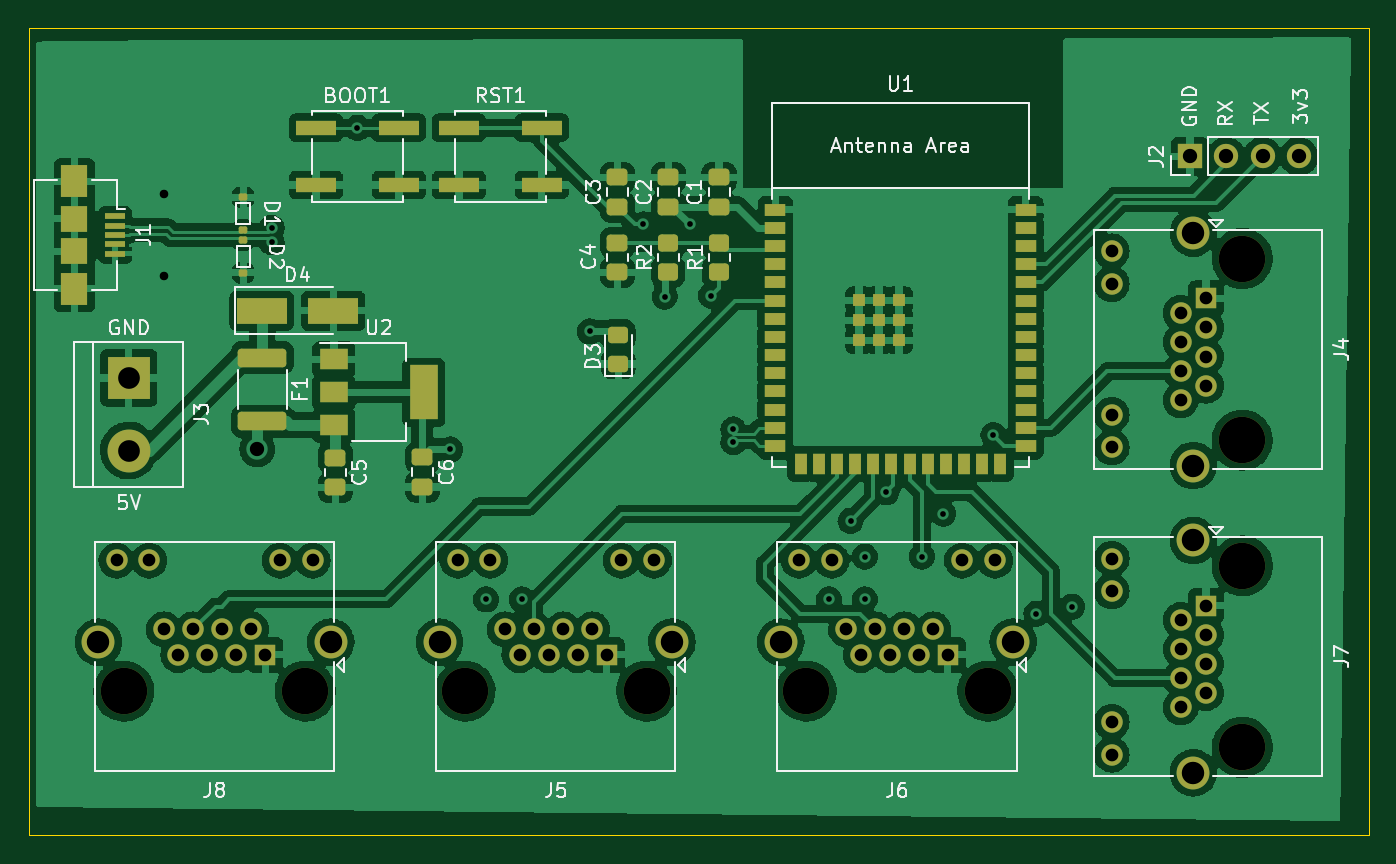
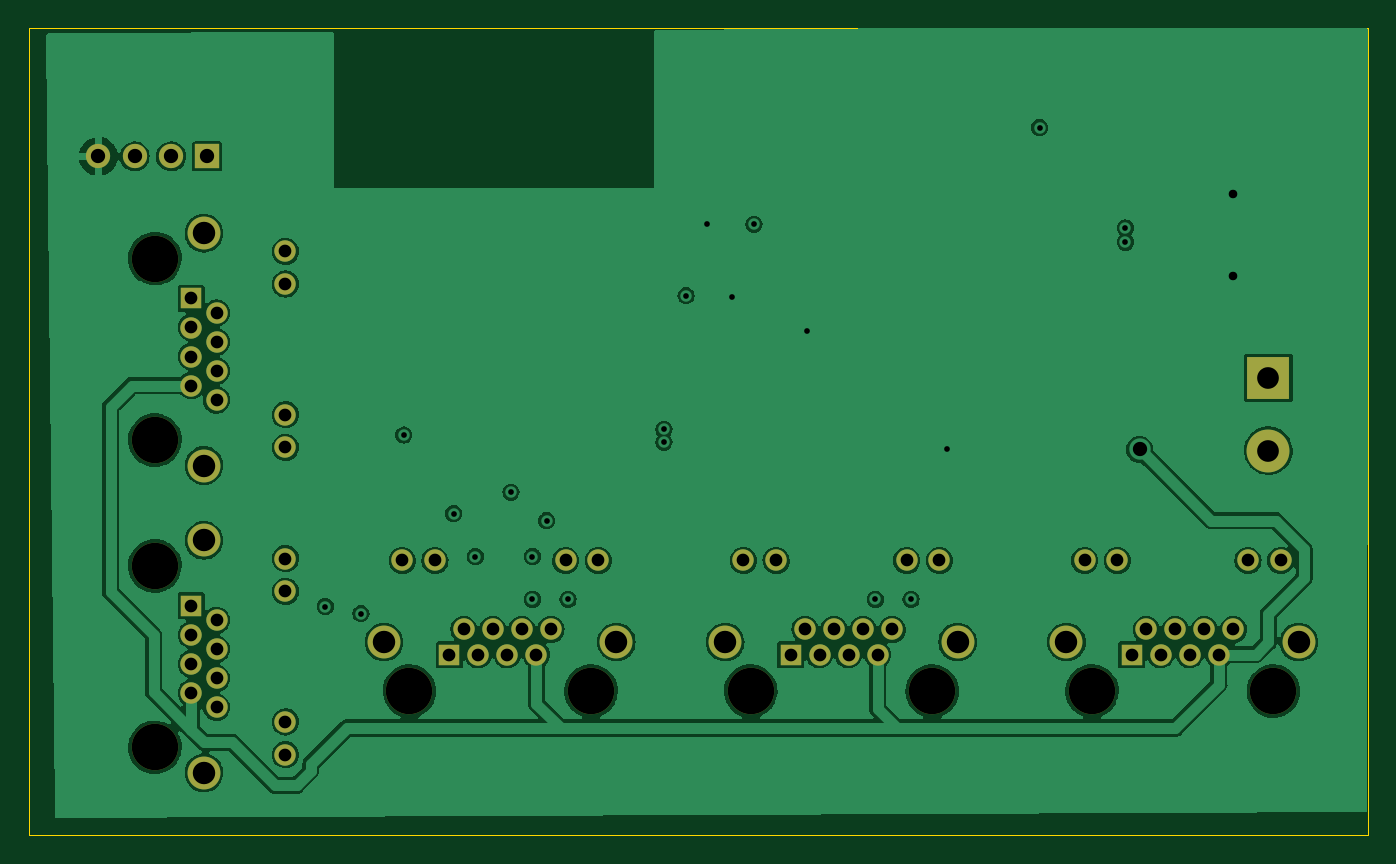
Circuit board: 13 layer files. Board 93.8 x 56.5 mm.
- bottom_copper: Modular-B_Cu.gbr (193776 bytes)
- bottom_mask: Modular-B_Mask.gbr (3131 bytes)
- paste: Modular-B_Paste.gbr (480 bytes)
- bottom_silk: Modular-B_Silkscreen.gbr (481 bytes)
- outline: Modular-Edge_Cuts.gbr (714 bytes)
- top_copper: Modular-F_Cu.gbr (307156 bytes)
- top_mask: Modular-F_Mask.gbr (7605 bytes)
- paste: Modular-F_Paste.gbr (5000 bytes)
- top_silk: Modular-F_Silkscreen.gbr (29947 bytes)
- inner_copper: Modular-In1_Cu.gbr (9884 bytes)
- inner_copper: Modular-In2_Cu.gbr (7586 bytes)
- drill: Modular-NPTH.drl (613 bytes)
- drill: Modular-PTH.drl (2230 bytes)

=== bottom_copper: Modular-B_Cu.gbr (193776 bytes, source omitted) ===
=== bottom_mask: Modular-B_Mask.gbr ===
%TF.GenerationSoftware,KiCad,Pcbnew,6.0.9+dfsg-1~bpo11+1*%
%TF.CreationDate,2022-12-31T19:32:48-06:00*%
%TF.ProjectId,Modular,4d6f6475-6c61-4722-9e6b-696361645f70,rev?*%
%TF.SameCoordinates,Original*%
%TF.FileFunction,Soldermask,Bot*%
%TF.FilePolarity,Negative*%
%FSLAX46Y46*%
G04 Gerber Fmt 4.6, Leading zero omitted, Abs format (unit mm)*
G04 Created by KiCad (PCBNEW 6.0.9+dfsg-1~bpo11+1) date 2022-12-31 19:32:48*
%MOMM*%
%LPD*%
G01*
G04 APERTURE LIST*
%ADD10C,3.250000*%
%ADD11R,1.500000X1.500000*%
%ADD12C,1.500000*%
%ADD13C,2.300000*%
%ADD14R,3.000000X3.000000*%
%ADD15C,3.000000*%
%ADD16R,1.700000X1.700000*%
%ADD17O,1.700000X1.700000*%
G04 APERTURE END LIST*
D10*
%TO.C,J6*%
X133400000Y-147415000D03*
X146100000Y-147415000D03*
D11*
X143310000Y-144875000D03*
D12*
X142294000Y-143095000D03*
X141278000Y-144875000D03*
X140262000Y-143095000D03*
X139246000Y-144875000D03*
X138230000Y-143095000D03*
X137214000Y-144875000D03*
X136198000Y-143095000D03*
X146610000Y-138275000D03*
X144320000Y-138275000D03*
X135180000Y-138275000D03*
X132890000Y-138275000D03*
D13*
X147880000Y-143985000D03*
X131620000Y-143985000D03*
%TD*%
D10*
%TO.C,J7*%
X163915000Y-138650000D03*
X163915000Y-151350000D03*
D11*
X161375000Y-141440000D03*
D12*
X159595000Y-142456000D03*
X161375000Y-143472000D03*
X159595000Y-144488000D03*
X161375000Y-145504000D03*
X159595000Y-146520000D03*
X161375000Y-147536000D03*
X159595000Y-148552000D03*
X154775000Y-138140000D03*
X154775000Y-140430000D03*
X154775000Y-149570000D03*
X154775000Y-151860000D03*
D13*
X160485000Y-153130000D03*
X160485000Y-136870000D03*
%TD*%
D14*
%TO.C,J3*%
X86000000Y-125500000D03*
D15*
X86000000Y-130580000D03*
%TD*%
D10*
%TO.C,J5*%
X122225000Y-147415000D03*
X109525000Y-147415000D03*
D11*
X119435000Y-144875000D03*
D12*
X118419000Y-143095000D03*
X117403000Y-144875000D03*
X116387000Y-143095000D03*
X115371000Y-144875000D03*
X114355000Y-143095000D03*
X113339000Y-144875000D03*
X112323000Y-143095000D03*
X122735000Y-138275000D03*
X120445000Y-138275000D03*
X111305000Y-138275000D03*
X109015000Y-138275000D03*
D13*
X107745000Y-143985000D03*
X124005000Y-143985000D03*
%TD*%
D10*
%TO.C,J8*%
X85650000Y-147415000D03*
X98350000Y-147415000D03*
D11*
X95560000Y-144875000D03*
D12*
X94544000Y-143095000D03*
X93528000Y-144875000D03*
X92512000Y-143095000D03*
X91496000Y-144875000D03*
X90480000Y-143095000D03*
X89464000Y-144875000D03*
X88448000Y-143095000D03*
X98860000Y-138275000D03*
X96570000Y-138275000D03*
X87430000Y-138275000D03*
X85140000Y-138275000D03*
D13*
X100130000Y-143985000D03*
X83870000Y-143985000D03*
%TD*%
D16*
%TO.C,J2*%
X160250000Y-110000000D03*
D17*
X162790000Y-110000000D03*
X165330000Y-110000000D03*
X167870000Y-110000000D03*
%TD*%
D10*
%TO.C,J4*%
X163915000Y-129850000D03*
X163915000Y-117150000D03*
D11*
X161375000Y-119940000D03*
D12*
X159595000Y-120956000D03*
X161375000Y-121972000D03*
X159595000Y-122988000D03*
X161375000Y-124004000D03*
X159595000Y-125020000D03*
X161375000Y-126036000D03*
X159595000Y-127052000D03*
X154775000Y-116640000D03*
X154775000Y-118930000D03*
X154775000Y-128070000D03*
X154775000Y-130360000D03*
D13*
X160485000Y-115370000D03*
X160485000Y-131630000D03*
%TD*%
M02*

=== paste: Modular-B_Paste.gbr ===
%TF.GenerationSoftware,KiCad,Pcbnew,6.0.9+dfsg-1~bpo11+1*%
%TF.CreationDate,2022-12-31T19:32:48-06:00*%
%TF.ProjectId,Modular,4d6f6475-6c61-4722-9e6b-696361645f70,rev?*%
%TF.SameCoordinates,Original*%
%TF.FileFunction,Paste,Bot*%
%TF.FilePolarity,Positive*%
%FSLAX46Y46*%
G04 Gerber Fmt 4.6, Leading zero omitted, Abs format (unit mm)*
G04 Created by KiCad (PCBNEW 6.0.9+dfsg-1~bpo11+1) date 2022-12-31 19:32:48*
%MOMM*%
%LPD*%
G01*
G04 APERTURE LIST*
G04 APERTURE END LIST*
M02*

=== bottom_silk: Modular-B_Silkscreen.gbr ===
%TF.GenerationSoftware,KiCad,Pcbnew,6.0.9+dfsg-1~bpo11+1*%
%TF.CreationDate,2022-12-31T19:32:48-06:00*%
%TF.ProjectId,Modular,4d6f6475-6c61-4722-9e6b-696361645f70,rev?*%
%TF.SameCoordinates,Original*%
%TF.FileFunction,Legend,Bot*%
%TF.FilePolarity,Positive*%
%FSLAX46Y46*%
G04 Gerber Fmt 4.6, Leading zero omitted, Abs format (unit mm)*
G04 Created by KiCad (PCBNEW 6.0.9+dfsg-1~bpo11+1) date 2022-12-31 19:32:48*
%MOMM*%
%LPD*%
G01*
G04 APERTURE LIST*
G04 APERTURE END LIST*
M02*

=== outline: Modular-Edge_Cuts.gbr ===
%TF.GenerationSoftware,KiCad,Pcbnew,6.0.9+dfsg-1~bpo11+1*%
%TF.CreationDate,2022-12-30T22:29:48-06:00*%
%TF.ProjectId,Modular,4d6f6475-6c61-4722-9e6b-696361645f70,rev?*%
%TF.SameCoordinates,Original*%
%TF.FileFunction,Profile,NP*%
%FSLAX46Y46*%
G04 Gerber Fmt 4.6, Leading zero omitted, Abs format (unit mm)*
G04 Created by KiCad (PCBNEW 6.0.9+dfsg-1~bpo11+1) date 2022-12-30 22:29:48*
%MOMM*%
%LPD*%
G01*
G04 APERTURE LIST*
%TA.AperFunction,Profile*%
%ADD10C,0.100000*%
%TD*%
G04 APERTURE END LIST*
D10*
X79000000Y-101000000D02*
X172750000Y-101000000D01*
X172750000Y-101000000D02*
X172750000Y-157500000D01*
X172750000Y-157500000D02*
X79000000Y-157500000D01*
X79000000Y-157500000D02*
X79000000Y-101000000D01*
M02*

=== top_copper: Modular-F_Cu.gbr (307156 bytes, source omitted) ===
=== top_mask: Modular-F_Mask.gbr (7605 bytes, source omitted) ===
=== paste: Modular-F_Paste.gbr ===
%TF.GenerationSoftware,KiCad,Pcbnew,6.0.9+dfsg-1~bpo11+1*%
%TF.CreationDate,2022-12-30T22:29:48-06:00*%
%TF.ProjectId,Modular,4d6f6475-6c61-4722-9e6b-696361645f70,rev?*%
%TF.SameCoordinates,Original*%
%TF.FileFunction,Paste,Top*%
%TF.FilePolarity,Positive*%
%FSLAX46Y46*%
G04 Gerber Fmt 4.6, Leading zero omitted, Abs format (unit mm)*
G04 Created by KiCad (PCBNEW 6.0.9+dfsg-1~bpo11+1) date 2022-12-30 22:29:48*
%MOMM*%
%LPD*%
G01*
G04 APERTURE LIST*
G04 Aperture macros list*
%AMRoundRect*
0 Rectangle with rounded corners*
0 $1 Rounding radius*
0 $2 $3 $4 $5 $6 $7 $8 $9 X,Y pos of 4 corners*
0 Add a 4 corners polygon primitive as box body*
4,1,4,$2,$3,$4,$5,$6,$7,$8,$9,$2,$3,0*
0 Add four circle primitives for the rounded corners*
1,1,$1+$1,$2,$3*
1,1,$1+$1,$4,$5*
1,1,$1+$1,$6,$7*
1,1,$1+$1,$8,$9*
0 Add four rect primitives between the rounded corners*
20,1,$1+$1,$2,$3,$4,$5,0*
20,1,$1+$1,$4,$5,$6,$7,0*
20,1,$1+$1,$6,$7,$8,$9,0*
20,1,$1+$1,$8,$9,$2,$3,0*%
G04 Aperture macros list end*
%ADD10R,2.800000X1.000000*%
%ADD11R,1.500000X0.900000*%
%ADD12R,0.900000X1.500000*%
%ADD13R,0.900000X0.900000*%
%ADD14R,2.000000X1.500000*%
%ADD15R,2.000000X3.800000*%
%ADD16RoundRect,0.250000X0.450000X-0.350000X0.450000X0.350000X-0.450000X0.350000X-0.450000X-0.350000X0*%
%ADD17R,1.160000X0.600000*%
%ADD18R,1.160000X0.300000*%
%ADD19RoundRect,0.125000X-0.175000X0.125000X-0.175000X-0.125000X0.175000X-0.125000X0.175000X0.125000X0*%
%ADD20RoundRect,0.250000X-1.450000X0.400000X-1.450000X-0.400000X1.450000X-0.400000X1.450000X0.400000X0*%
%ADD21RoundRect,0.250000X0.475000X-0.337500X0.475000X0.337500X-0.475000X0.337500X-0.475000X-0.337500X0*%
%ADD22RoundRect,0.250000X-0.475000X0.337500X-0.475000X-0.337500X0.475000X-0.337500X0.475000X0.337500X0*%
%ADD23RoundRect,0.250000X0.450000X-0.325000X0.450000X0.325000X-0.450000X0.325000X-0.450000X-0.325000X0*%
%ADD24RoundRect,0.125000X0.175000X-0.125000X0.175000X0.125000X-0.175000X0.125000X-0.175000X-0.125000X0*%
G04 APERTURE END LIST*
D10*
%TO.C,RST1*%
X114900000Y-112000000D03*
X109100000Y-112000000D03*
X114900000Y-108000000D03*
X109100000Y-108000000D03*
%TD*%
D11*
%TO.C,U1*%
X131250000Y-113740000D03*
X131250000Y-115010000D03*
X131250000Y-116280000D03*
X131250000Y-117550000D03*
X131250000Y-118820000D03*
X131250000Y-120090000D03*
X131250000Y-121360000D03*
X131250000Y-122630000D03*
X131250000Y-123900000D03*
X131250000Y-125170000D03*
X131250000Y-126440000D03*
X131250000Y-127710000D03*
X131250000Y-128980000D03*
X131250000Y-130250000D03*
D12*
X133015000Y-131500000D03*
X134285000Y-131500000D03*
X135555000Y-131500000D03*
X136825000Y-131500000D03*
X138095000Y-131500000D03*
X139365000Y-131500000D03*
X140635000Y-131500000D03*
X141905000Y-131500000D03*
X143175000Y-131500000D03*
X144445000Y-131500000D03*
X145715000Y-131500000D03*
X146985000Y-131500000D03*
D11*
X148750000Y-130250000D03*
X148750000Y-128980000D03*
X148750000Y-127710000D03*
X148750000Y-126440000D03*
X148750000Y-125170000D03*
X148750000Y-123900000D03*
X148750000Y-122630000D03*
X148750000Y-121360000D03*
X148750000Y-120090000D03*
X148750000Y-118820000D03*
X148750000Y-117550000D03*
X148750000Y-116280000D03*
X148750000Y-115010000D03*
X148750000Y-113740000D03*
D13*
X137100000Y-120060000D03*
X139900000Y-120060000D03*
X137100000Y-121460000D03*
X138500000Y-121460000D03*
X137100000Y-122860000D03*
X138500000Y-122860000D03*
X139900000Y-122860000D03*
X138500000Y-120060000D03*
X139900000Y-121460000D03*
%TD*%
D14*
%TO.C,U2*%
X100350000Y-124200000D03*
X100350000Y-126500000D03*
D15*
X106650000Y-126500000D03*
D14*
X100350000Y-128800000D03*
%TD*%
D16*
%TO.C,R1*%
X127300000Y-118080000D03*
X127300000Y-116080000D03*
%TD*%
D10*
%TO.C,BOOT1*%
X104900000Y-112000000D03*
X99100000Y-112000000D03*
X99100000Y-108000000D03*
X104900000Y-108000000D03*
%TD*%
D17*
%TO.C,P1*%
X89510000Y-112300000D03*
X89510000Y-113100000D03*
D18*
X89510000Y-114250000D03*
X89510000Y-115250000D03*
X89510000Y-115750000D03*
X89510000Y-116750000D03*
D17*
X89510000Y-117900000D03*
X89510000Y-118700000D03*
X89510000Y-118700000D03*
X89510000Y-117900000D03*
D18*
X89510000Y-117250000D03*
X89510000Y-116250000D03*
X89510000Y-114750000D03*
X89510000Y-113750000D03*
D17*
X89510000Y-113100000D03*
X89510000Y-112300000D03*
%TD*%
D19*
%TO.C,D2*%
X94000000Y-115850000D03*
X94000000Y-118150000D03*
%TD*%
D20*
%TO.C,F1*%
X95350000Y-124075000D03*
X95350000Y-128525000D03*
%TD*%
D21*
%TO.C,C3*%
X120188000Y-113537500D03*
X120188000Y-111462500D03*
%TD*%
D22*
%TO.C,C6*%
X106548000Y-131050500D03*
X106548000Y-133125500D03*
%TD*%
%TO.C,C5*%
X100452000Y-131072000D03*
X100452000Y-133147000D03*
%TD*%
D23*
%TO.C,D3*%
X120250000Y-124525000D03*
X120250000Y-122475000D03*
%TD*%
D22*
%TO.C,C4*%
X120188000Y-116026500D03*
X120188000Y-118101500D03*
%TD*%
D24*
%TO.C,D1*%
X94000000Y-115150000D03*
X94000000Y-112850000D03*
%TD*%
D21*
%TO.C,C1*%
X127300000Y-113537500D03*
X127300000Y-111462500D03*
%TD*%
%TO.C,C2*%
X123744000Y-113537500D03*
X123744000Y-111462500D03*
%TD*%
D16*
%TO.C,R2*%
X123744000Y-118064000D03*
X123744000Y-116064000D03*
%TD*%
M02*

=== top_silk: Modular-F_Silkscreen.gbr (29947 bytes, source omitted) ===
=== inner_copper: Modular-In1_Cu.gbr (9884 bytes, source omitted) ===
=== inner_copper: Modular-In2_Cu.gbr (7586 bytes, source omitted) ===
=== drill: Modular-NPTH.drl ===
M48
; DRILL file {KiCad 6.0.9+dfsg-1~bpo11+1} date vie 30 dic 2022 22:29:54
; FORMAT={-:-/ absolute / inch / decimal}
; #@! TF.CreationDate,2022-12-30T22:29:54-06:00
; #@! TF.GenerationSoftware,Kicad,Pcbnew,6.0.9+dfsg-1~bpo11+1
; #@! TF.FileFunction,NonPlated,1,4,NPTH
FMAT,2
INCH
; #@! TA.AperFunction,NonPlated,NPTH,ComponentDrill
T1C0.0236
; #@! TA.AperFunction,NonPlated,NPTH,ComponentDrill
T2C0.1280
%
G90
G05
T1
X3.4823Y-4.4335
X3.4823Y-4.661
T2
X3.372Y-5.8037
X3.872Y-5.8037
X4.312Y-5.8037
X4.812Y-5.8037
X5.252Y-5.8037
X5.752Y-5.8037
X6.4533Y-4.6122
X6.4533Y-5.1122
X6.4533Y-5.4587
X6.4533Y-5.9587
T0
M30

=== drill: Modular-PTH.drl ===
M48
; DRILL file {KiCad 6.0.9+dfsg-1~bpo11+1} date sáb 31 dic 2022 19:32:45
; FORMAT={-:-/ absolute / inch / decimal}
; #@! TF.CreationDate,2022-12-31T19:32:45-06:00
; #@! TF.GenerationSoftware,Kicad,Pcbnew,6.0.9+dfsg-1~bpo11+1
; #@! TF.FileFunction,Plated,1,4,PTH
FMAT,2
INCH
; #@! TA.AperFunction,Plated,PTH,ViaDrill
T1C0.0157
; #@! TA.AperFunction,Plated,PTH,ComponentDrill
T2C0.0350
; #@! TA.AperFunction,Plated,PTH,ViaDrill
T3C0.0394
; #@! TA.AperFunction,Plated,PTH,ComponentDrill
T4C0.0394
; #@! TA.AperFunction,Plated,PTH,ComponentDrill
T5C0.0598
; #@! TA.AperFunction,Plated,PTH,ComponentDrill
T6C0.0618
%
G90
G05
T1
X3.7795Y-4.5276
X3.7795Y-4.5669
X4.0157Y-4.252
X4.2717Y-5.1378
X4.3701Y-5.5512
X4.4685Y-5.5512
X4.6555Y-4.813
X4.8031Y-4.5177
X4.8622Y-4.7171
X4.9311Y-4.5177
X4.9902Y-4.7146
X5.0512Y-5.0827
X5.0512Y-5.1181
X5.315Y-5.5512
X5.374Y-5.3346
X5.4134Y-5.4331
X5.4134Y-5.5512
X5.4724Y-5.2559
X5.5709Y-5.4331
X5.6299Y-5.315
X5.7677Y-5.0984
X5.8858Y-5.5906
X5.9843Y-5.5709
T2
X3.352Y-5.4439
X3.4421Y-5.4439
X3.4822Y-5.6337
X3.5222Y-5.7037
X3.5622Y-5.6337
X3.6022Y-5.7037
X3.6422Y-5.6337
X3.6822Y-5.7037
X3.7222Y-5.6337
X3.7622Y-5.7037
X3.802Y-5.4439
X3.8921Y-5.4439
X4.2919Y-5.4439
X4.3821Y-5.4439
X4.4222Y-5.6337
X4.4622Y-5.7037
X4.5022Y-5.6337
X4.5422Y-5.7037
X4.5822Y-5.6337
X4.6222Y-5.7037
X4.6622Y-5.6337
X4.7022Y-5.7037
X4.7419Y-5.4439
X4.8321Y-5.4439
X5.2319Y-5.4439
X5.322Y-5.4439
X5.3621Y-5.6337
X5.4021Y-5.7037
X5.4421Y-5.6337
X5.4821Y-5.7037
X5.5221Y-5.6337
X5.5621Y-5.7037
X5.6021Y-5.6337
X5.6421Y-5.7037
X5.6819Y-5.4439
X5.772Y-5.4439
X6.0935Y-4.5921
X6.0935Y-4.6823
X6.0935Y-5.0421
X6.0935Y-5.1323
X6.0935Y-5.4386
X6.0935Y-5.5287
X6.0935Y-5.8886
X6.0935Y-5.9787
X6.2833Y-4.762
X6.2833Y-4.842
X6.2833Y-4.922
X6.2833Y-5.002
X6.2833Y-5.6085
X6.2833Y-5.6885
X6.2833Y-5.7685
X6.2833Y-5.8485
X6.3533Y-4.722
X6.3533Y-4.802
X6.3533Y-4.882
X6.3533Y-4.962
X6.3533Y-5.5685
X6.3533Y-5.6485
X6.3533Y-5.7285
X6.3533Y-5.8085
T3
X3.7402Y-5.1378
T4
X6.3091Y-4.3307
X6.4091Y-4.3307
X6.5091Y-4.3307
X6.6091Y-4.3307
T5
X3.3858Y-4.9409
X3.3858Y-5.1409
T6
X3.302Y-5.6687
X3.9421Y-5.6687
X4.2419Y-5.6687
X4.8821Y-5.6687
X5.1819Y-5.6687
X5.822Y-5.6687
X6.3183Y-4.5421
X6.3183Y-5.1823
X6.3183Y-5.3886
X6.3183Y-6.0287
T0
M30
